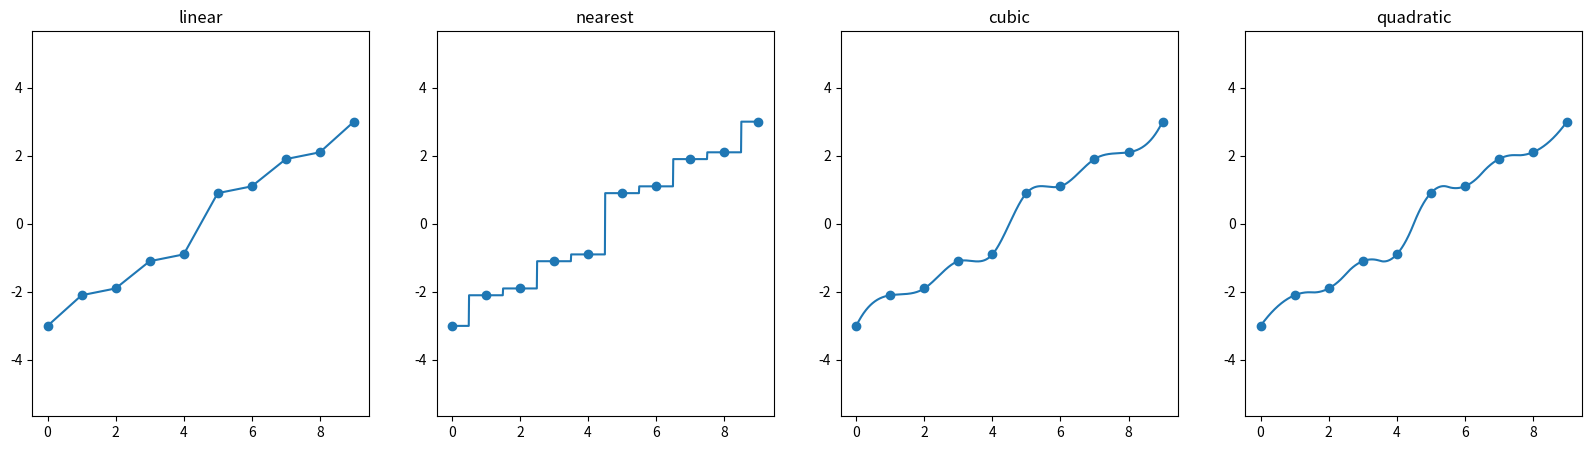

Recreate this plot in Python.
# -*- coding: utf-8 -*-
"""
Created on Wed Nov 11 19:24:35 2020

[redacted]
"""

import numpy as np

import matplotlib.pyplot as plt

from scipy.interpolate import interp1d

X = np.array([-3.0,-2.1,-1.9,-1.1,-0.9, 0.9, 1.1, 1.9, 2.1, 3.0])
Y = np.array([-1.0,-1.0, 1.0, 1.0,-2.0,-2.0, 2.0, 2.0, 0.0, 0.0])

N = np.arange(X.shape[0])
U = np.linspace(N[0], N[-1], 1000)

fig, ax = plt.subplots(1,4, figsize=(20,5))
k = ['linear', 'nearest', 'cubic', 'quadratic']
for i in range(len(k)):
    fx = interp1d(N,X, kind=k[i])
    ax[i].scatter(N,X)
    ax[i].plot(U, fx(U))
    ax[i].set_title(k[i])
    ax[i].axis('equal')
plt.show()
